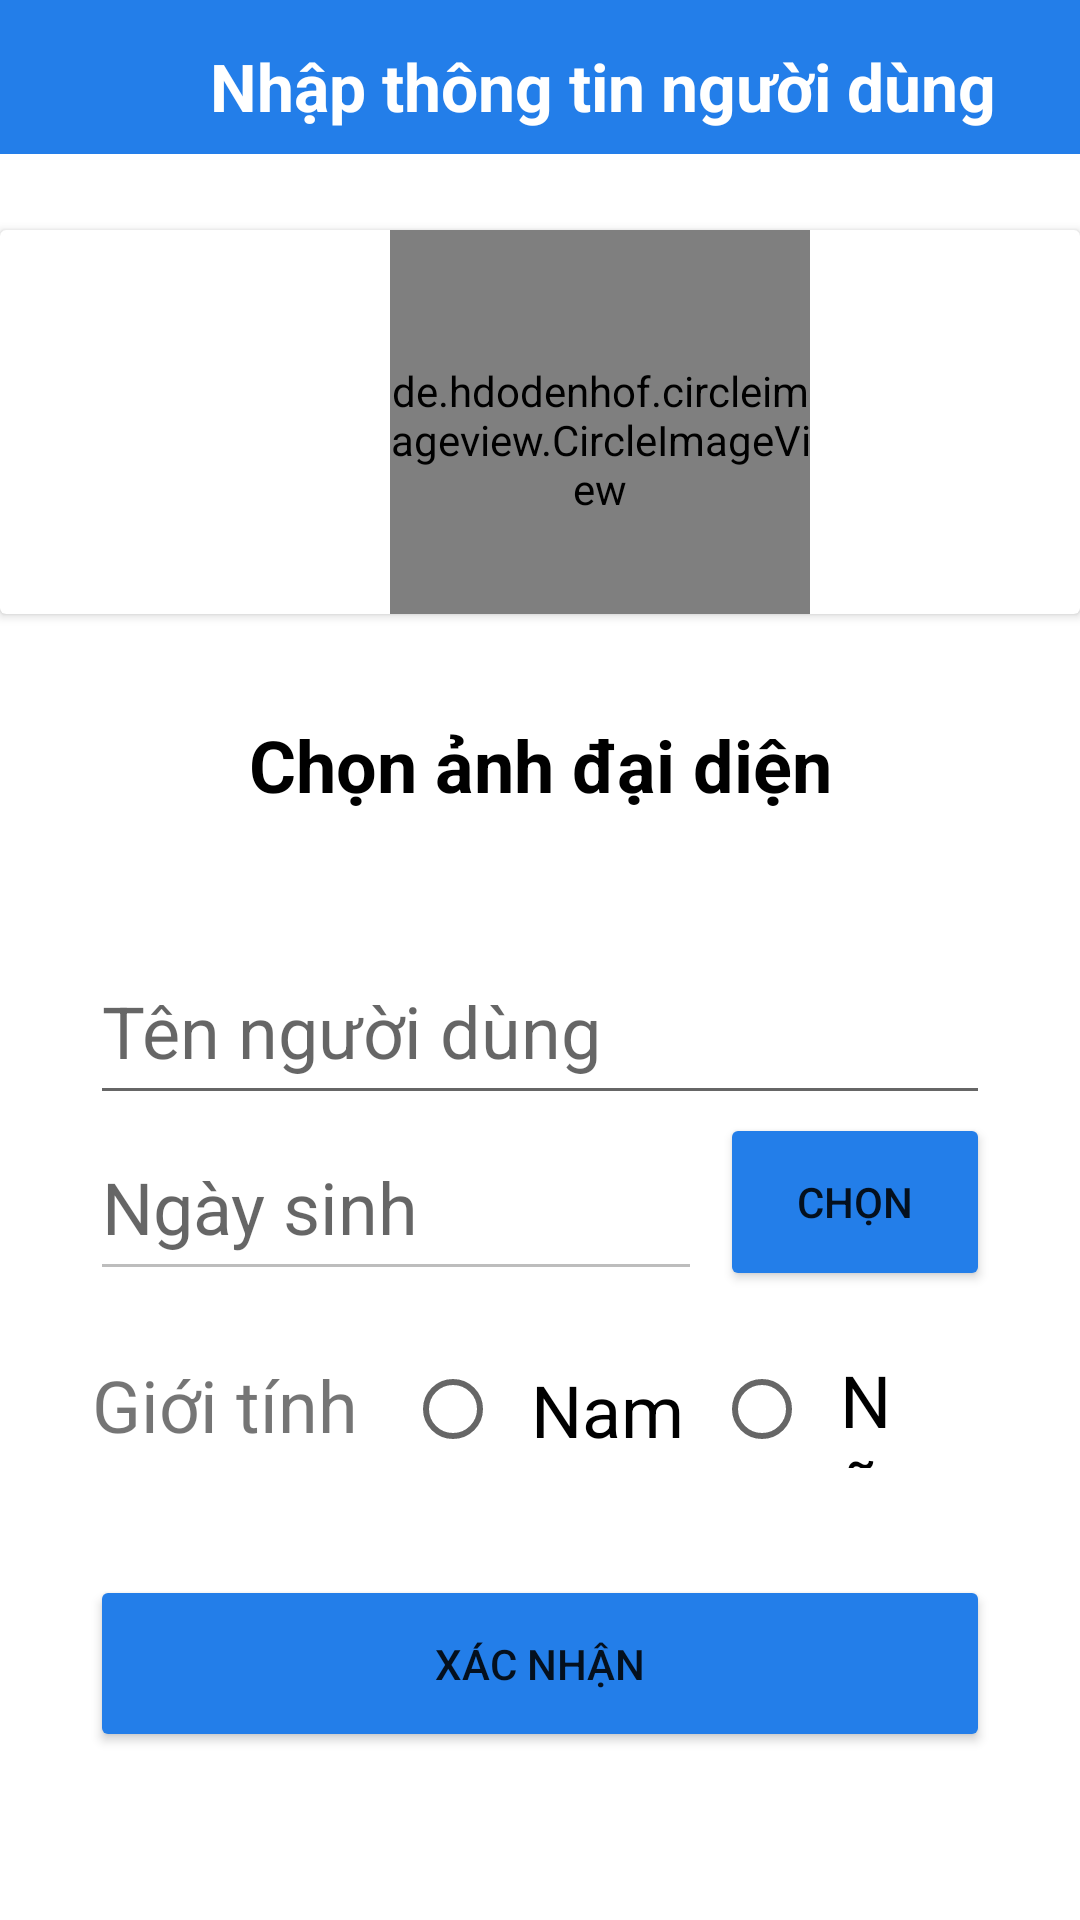

Android layout source for this screen:
<!-- AndroidManifest.xml: application theme Theme.AppZalo -->
<!-- res/layout/activity_register_input_infor.xml -->
<?xml version="1.0" encoding="utf-8"?>
<androidx.constraintlayout.widget.ConstraintLayout xmlns:android="http://schemas.android.com/apk/res/android"
    xmlns:app="http://schemas.android.com/apk/res-auto"
    xmlns:tools="http://schemas.android.com/tools"
    android:layout_width="match_parent"
    android:layout_height="match_parent"
    tools:context=".Activities.RegisterInputInforActivity">
    <androidx.constraintlayout.widget.ConstraintLayout
        android:layout_width="0dp"
        android:layout_height="0dp"
        app:layout_constraintTop_toTopOf="parent"
        app:layout_constraintLeft_toLeftOf="parent"
        app:layout_constraintRight_toRightOf="parent"
        app:layout_constraintHeight_percent="0.08"
        app:layout_constraintWidth_percent="1"
        >
        <TextView
            android:layout_width="match_parent"
            android:layout_height="0dp"
            app:layout_constraintTop_toTopOf="parent"
            app:layout_constraintLeft_toLeftOf="parent"
            app:layout_constraintRight_toRightOf="parent"
            app:layout_constraintBottom_toBottomOf="parent"
            app:layout_constraintHeight_percent="1"
            android:background="#237EE9"
            android:text="Nhập thông tin người dùng"
            android:textColor="@color/white"
            android:textStyle="bold"
            android:textSize="22dp"
            android:paddingLeft="70dp"
            android:paddingTop="14dp"
            />

        <ImageView
            android:layout_width="27dp"
            android:layout_height="36dp"
            android:src="@drawable/ic_baseline_arrow_back_white_24"
            app:layout_constraintBottom_toBottomOf="parent"
            app:layout_constraintHeight_percent="0.8"
            app:layout_constraintHorizontal_bias="0.05"
            app:layout_constraintLeft_toLeftOf="parent"
            app:layout_constraintRight_toRightOf="parent"
            app:layout_constraintTop_toTopOf="parent"
            app:layout_constraintWidth_percent="0.1"
            android:onClick="OnClickBackHome"

            />
    </androidx.constraintlayout.widget.ConstraintLayout>


    <androidx.cardview.widget.CardView
        android:id="@+id/cardView"
        android:layout_width="0dp"
        android:layout_height="0dp"
        app:layout_constraintTop_toTopOf="parent"
        app:layout_constraintLeft_toLeftOf="parent"
        app:layout_constraintRight_toRightOf="parent"
        app:layout_constraintBottom_toBottomOf="parent"
        app:layout_constraintWidth_percent="1"
        app:layout_constraintHeight_percent="0.2"
        app:layout_constraintVertical_bias="0.15"
        >
        <de.hdodenhof.circleimageview.CircleImageView
            android:id="@+id/img_profile"
            android:layout_width="140dp"
            android:layout_height="140dp"
            android:src="@drawable/ic_baseline_android_blue_24"
            app:layout_constraintBottom_toBottomOf="parent"
            app:layout_constraintLeft_toLeftOf="parent"
            app:layout_constraintRight_toRightOf="parent"
            app:layout_constraintTop_toTopOf="parent"
            app:layout_constraintVertical_bias="0.15"
            android:layout_marginLeft="130dp"
            />
    </androidx.cardview.widget.CardView>



    <TextView
        android:layout_width="match_parent"
        android:layout_height="0dp"
        app:layout_constraintTop_toTopOf="parent"
        app:layout_constraintLeft_toLeftOf="parent"
        app:layout_constraintRight_toRightOf="parent"
        app:layout_constraintBottom_toBottomOf="parent"
        app:layout_constraintHeight_percent="0.08"
        app:layout_constraintVertical_bias="0.375"
        android:text="Chọn ảnh đại diện"
        android:textColor="@color/black"
        android:textStyle="bold"
        android:textSize="24dp"
        android:textAlignment="center"
        android:paddingTop="18dp"
        />
    <androidx.constraintlayout.widget.ConstraintLayout
        android:layout_width="0dp"
        android:layout_height="0dp"
        android:padding="12dp"
        app:layout_constraintTop_toTopOf="parent"
        app:layout_constraintLeft_toLeftOf="parent"
        app:layout_constraintRight_toRightOf="parent"
        app:layout_constraintBottom_toBottomOf="parent"
        app:layout_constraintHeight_percent="0.5"
        app:layout_constraintWidth_percent="0.9"
        app:layout_constraintVertical_bias="0.9"
        >

        <EditText
            android:id="@+id/edt_username"
            android:layout_width="0dp"
            android:layout_height="0dp"
            android:layout_marginLeft="12dp"
            android:hint="Tên người dùng"
            android:inputType="textPersonName"
            android:textSize="24dp"
            app:layout_constraintBottom_toBottomOf="parent"
            app:layout_constraintHeight_percent="0.2"
            app:layout_constraintRight_toRightOf="parent"
            app:layout_constraintTop_toTopOf="parent"
            app:layout_constraintVertical_bias="0.053"
            app:layout_constraintWidth_percent="1" />

        <EditText
            android:id="@+id/edt_birthday"
            android:layout_width="0dp"
            android:layout_height="0dp"
            android:enabled="false"
            app:layout_constraintTop_toTopOf="parent"
            app:layout_constraintRight_toRightOf="parent"
            app:layout_constraintBottom_toBottomOf="parent"
            app:layout_constraintLeft_toLeftOf="parent"
            android:hint="Ngày sinh"
            app:layout_constraintWidth_percent="0.68"
            app:layout_constraintHeight_percent="0.2"
            android:inputType="textPersonName"
            android:textSize="24dp"
            app:layout_constraintVertical_bias="0.3"
            app:layout_constraintHorizontal_bias="0"
            />
        <Button
            android:id="@+id/btn_selectBirthDay"
            android:layout_width="0dp"
            android:layout_height="0dp"
            android:text="Chọn"
            android:textSize="14dp"
            app:cornerRadius="8dp"
            android:backgroundTint="#237EE9"
            app:layout_constraintBottom_toBottomOf="parent"
            app:layout_constraintHeight_percent="0.2"
            app:layout_constraintLeft_toLeftOf="parent"
            app:layout_constraintRight_toRightOf="parent"
            app:layout_constraintTop_toTopOf="parent"
            app:layout_constraintVertical_bias="0.3"
            app:layout_constraintWidth_percent="0.3"
            app:layout_constraintHorizontal_bias="1"/>

        <TextView
            android:id="@+id/tv_gioitinh"
            android:layout_width="0dp"
            android:layout_height="0dp"
            android:paddingTop="10dp"
            android:textAlignment="center"
            android:text="Giới tính"
            android:textSize="24dp"
            app:layout_constraintTop_toTopOf="parent"
            app:layout_constraintRight_toRightOf="parent"
            app:layout_constraintBottom_toBottomOf="parent"
            app:layout_constraintLeft_toLeftOf="parent"
            app:layout_constraintWidth_percent="0.3"
            app:layout_constraintHeight_percent="0.2"
            app:layout_constraintVertical_bias="0.6"
            app:layout_constraintHorizontal_bias="0"
            />
        <RadioGroup
            android:id="@+id/radio_group"
            android:orientation="horizontal"
            app:layout_constraintRight_toRightOf="parent"
            app:layout_constraintLeft_toRightOf="@id/tv_gioitinh"
            app:layout_constraintTop_toBottomOf="@+id/btn_selectBirthDay"
            app:layout_constraintWidth_percent="0.6"
            app:layout_constraintHeight_percent="0.2"
            android:layout_marginTop="10dp"
            android:layout_width="0dp"
            android:gravity="center"
            android:layout_height="0dp">
            <RadioButton
                android:id="@+id/radio_nam"
                android:layout_width="wrap_content"
                android:layout_height="wrap_content"
                android:text="Nam"
                android:textSize="24dp"
                android:padding="10dp"
                />
            <RadioButton
                android:id="@+id/radio_nu"
                android:layout_width="wrap_content"
                android:layout_height="wrap_content"
                android:text="Nữ"
                android:textSize="24dp"
                android:padding="10dp"
                />
        </RadioGroup>

        <Button
            android:layout_width="0dp"
            android:layout_height="0dp"
            android:text="Xác nhận"
            app:cornerRadius="8dp"
            android:backgroundTint="#237EE9"
            android:onClick="OnClickSaveProfile"
            app:layout_constraintBottom_toBottomOf="parent"
            app:layout_constraintLeft_toLeftOf="parent"
            app:layout_constraintRight_toRightOf="parent"
            app:layout_constraintTop_toTopOf="parent"
            app:layout_constraintHeight_percent="0.2"
            app:layout_constraintVertical_bias="0.95"
            app:layout_constraintWidth_percent="1" />
    </androidx.constraintlayout.widget.ConstraintLayout>


</androidx.constraintlayout.widget.ConstraintLayout>
<!-- resources referenced by this layout -->
<resources>
  <color name="black">#FF000000</color>
  <color name="white">#FFFFFFFF</color>
  <!-- drawable ic_baseline_android_blue_24 (drawable) -->
  <vector android:height="24dp" android:tint="#237EE9"
      android:viewportHeight="24" android:viewportWidth="24"
      android:width="24dp" xmlns:android="http://schemas.android.com/apk/res/android">
      <path android:fillColor="@android:color/white" android:pathData="M17.6,9.48l1.84,-3.18c0.16,-0.31 0.04,-0.69 -0.26,-0.85c-0.29,-0.15 -0.65,-0.06 -0.83,0.22l-1.88,3.24c-2.86,-1.21 -6.08,-1.21 -8.94,0L5.65,5.67c-0.19,-0.29 -0.58,-0.38 -0.87,-0.2C4.5,5.65 4.41,6.01 4.56,6.3L6.4,9.48C3.3,11.25 1.28,14.44 1,18h22C22.72,14.44 20.7,11.25 17.6,9.48zM7,15.25c-0.69,0 -1.25,-0.56 -1.25,-1.25c0,-0.69 0.56,-1.25 1.25,-1.25S8.25,13.31 8.25,14C8.25,14.69 7.69,15.25 7,15.25zM17,15.25c-0.69,0 -1.25,-0.56 -1.25,-1.25c0,-0.69 0.56,-1.25 1.25,-1.25s1.25,0.56 1.25,1.25C18.25,14.69 17.69,15.25 17,15.25z"/>
  </vector>
  <style name="Theme.AppZalo" parent="Theme.MaterialComponents.DayNight.DarkActionBar">
          
          <item name="colorPrimary">@color/purple_500</item>
          <item name="colorPrimaryVariant">@color/purple_700</item>
          <item name="colorOnPrimary">@color/white</item>
          
          <item name="colorSecondary">@color/teal_200</item>
          <item name="colorSecondaryVariant">@color/teal_700</item>
          <item name="colorOnSecondary">@color/black</item>
          
          <item name="android:statusBarColor" tools:targetApi="l">?attr/colorPrimaryVariant</item>
          
      </style>
  <color name="purple_500">#FF6200EE</color>
  <color name="purple_700">#FF3700B3</color>
  <color name="teal_200">#FF03DAC5</color>
  <color name="teal_700">#FF018786</color>
</resources>
